Run: headless pygame with SDL's dummy video driver; simulated clock (each Clock.tick advances the game by its frame time, no real sleeping); random seed 0; keys injected as events and as key.get_pressed() state; no mouse input.
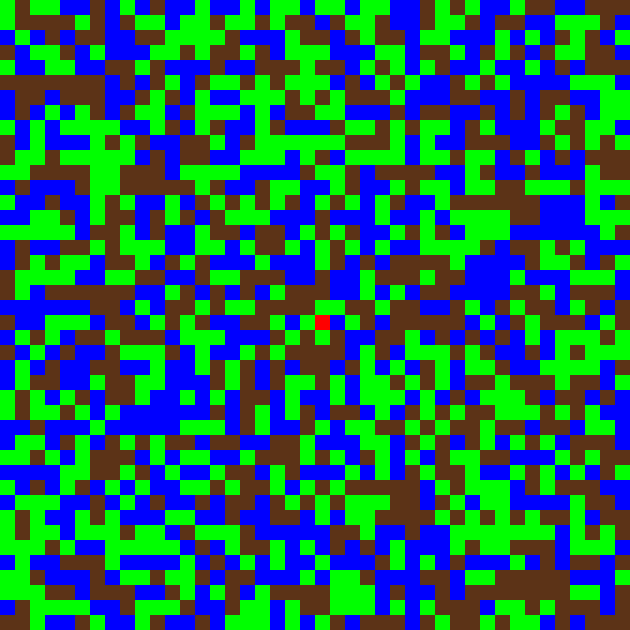
Frame 1 of 4 · flips 1–60 · no input
Frame 2 of 4 · flips 61–180 · tapped SPACE, RETURN · held RIGHT (→), D · screen unchanged from frame 1, image omitted
Frame 3 of 4 · flips 181–300 · held DOWN (↓), S · screen unchanged from frame 2, image omitted
Frame 4 of 4 · flips 301–420 · held LEFT (←), A, UP (↑), W · screen unchanged from frame 3, image omitted

The pygame program that drew these frames:

import pygame
from pygame.locals import *
from sys import exit
from random import randint

pygame.init()

largura = 630
altura = 630

verde = (0, 255, 0)
azul = (0, 0, 255)
marrom = (92, 51, 23)
vermelho = (255, 0, 0)
amarelo = (217, 217, 25)
cores = [verde, azul, marrom]


for x in range(0, largura, 15):
    for y in range(0, altura, 15):
        pos_x = x
        pos_y = y
        cor = cores[randint(0, 2)]

tela = pygame.display.set_mode((largura, altura))
pygame.display.set_caption('Jogo')

# Cria os quadrados coloridos
posicoes = []
for x in range(0, largura, 15):
    for y in range(0, altura, 15):
        posicoes.append((x, y))
        pos_x = x
        pos_y = y
        cor = cores[randint(0, 2)]
        pygame.draw.rect(tela, cor, (pos_x, pos_y, 15, 15))
        
pygame.draw.rect(tela, vermelho, (315, 315, 15, 15))

while True:
    for evento in pygame.event.get():
        if evento.type == QUIT:
            pygame.quit()
            exit()
    
    
    # for i in range(0, largura, 15):
    #     pygame.draw.rect(tela, marrom, (i, 0, 15, 15))
    pygame.display.update()
